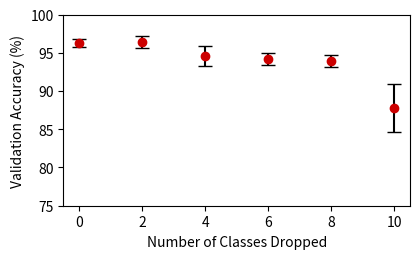

Source code (Python):
import matplotlib.pyplot as plt

acc = [96.3, 96.40666667, 94.57666667, 94.2, 93.93333333, 87.76666667]
err = [0.561248608, 0.7736493607, 1.320845689, 0.7549834435, 0.7571877794, 3.121431296]
dropped = [0, 2, 4, 6, 8, 10]

plt.errorbar(dropped, acc, yerr=err, fmt="none", color="black", capsize=5)
plt.plot(dropped, acc, "o", color="#CC0000")
plt.xlabel("Number of Classes Dropped")
plt.ylabel("Validation Accuracy (%)")
plt.ylim(75, 100)


fig = plt.gcf()
fig.set_size_inches(4.3, 2.7)
fig.tight_layout()

fig.savefig("./drop-n-accuracy.png", dpi=300, pad_inches=1)
